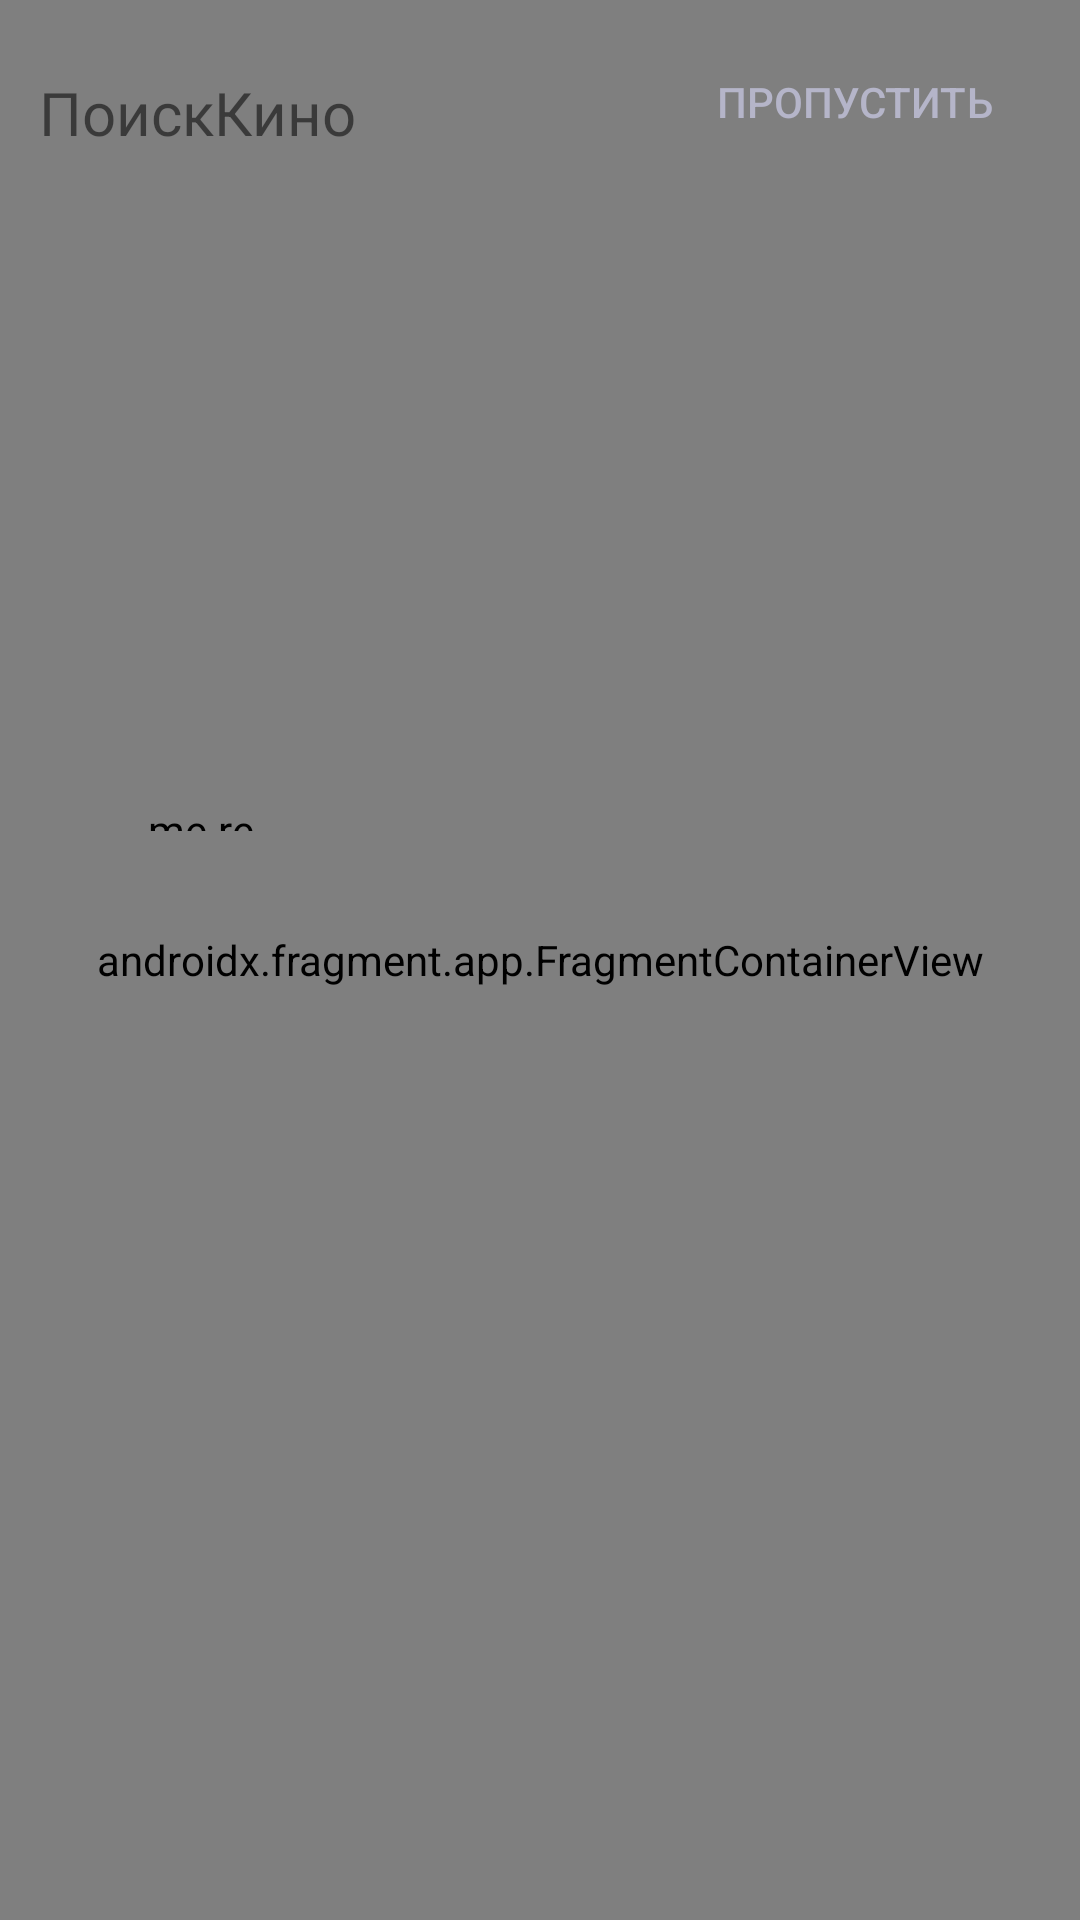

The Android layout XML behind this screen, and the referenced resources:
<!-- AndroidManifest.xml: application theme Theme.SkillCinema -->
<!-- res/layout/activity_welcome.xml -->
<?xml version="1.0" encoding="utf-8"?>
<androidx.constraintlayout.widget.ConstraintLayout xmlns:android="http://schemas.android.com/apk/res/android"
    xmlns:app="http://schemas.android.com/apk/res-auto"
    xmlns:tools="http://schemas.android.com/tools"
    android:layout_width="match_parent"
    android:layout_height="match_parent"
    android:id="@+id/welcome_container"
    tools:context=".presentation.welcomeScreens.WelcomeActivity">


    <androidx.fragment.app.FragmentContainerView
        android:id="@+id/nav_host_fragment"
        android:name="androidx.navigation.fragment.NavHostFragment"
        android:layout_width="match_parent"
        android:layout_height="match_parent"
        app:defaultNavHost="true"
        app:layout_constraintTop_toBottomOf="@+id/skip_button"
        app:navGraph="@navigation/nav_graph" />


    <TextView
        android:id="@+id/title"
        android:layout_width="120dp"
        android:layout_height="wrap_content"
        android:layout_marginTop="24dp"
        android:text="@string/skillcinema"
        android:textSize="20sp"
        app:layout_constraintEnd_toEndOf="parent"
        app:layout_constraintHorizontal_bias="0.054"
        app:layout_constraintStart_toStartOf="parent"
        app:layout_constraintTop_toTopOf="parent" />

    <me.relex.circleindicator.CircleIndicator3
        android:id="@+id/indicator"
        android:layout_width="38dp"
        android:layout_height="10dp"
        android:layout_marginTop="20dp"
        app:layout_constraintEnd_toEndOf="parent"
        app:layout_constraintHorizontal_bias="0.148"
        app:layout_constraintStart_toStartOf="parent"
        app:layout_constraintTop_toBottomOf="@+id/viewPager">

    </me.relex.circleindicator.CircleIndicator3>

    <androidx.viewpager2.widget.ViewPager2
        android:id="@+id/viewPager"
        android:layout_width="match_parent"
        android:layout_height="wrap_content"
        android:layout_marginTop="196dp"
        app:layout_constraintTop_toBottomOf="@+id/title"
        tools:layout_editor_absoluteX="0dp">


    </androidx.viewpager2.widget.ViewPager2>

    <androidx.appcompat.widget.AppCompatButton
        android:id="@+id/skip_button"
        style="?android:attr/borderlessButtonStyle"
        android:layout_width="wrap_content"
        android:layout_height="20dp"
        android:layout_marginTop="24dp"
        android:background="?selectableItemBackground"
        android:text="@string/skip"
        android:textColor="#B5B5C9"
        app:layout_constraintEnd_toEndOf="parent"
        app:layout_constraintHorizontal_bias="0.89"
        app:layout_constraintStart_toStartOf="parent"
        app:layout_constraintTop_toTopOf="parent">

    </androidx.appcompat.widget.AppCompatButton>


</androidx.constraintlayout.widget.ConstraintLayout>
<!-- resources referenced by this layout -->
<resources>
  <string name="skillcinema">ПоискКино</string>
  <string name="skip">Пропустить</string>
  <style name="Theme.SkillCinema" parent="Theme.MaterialComponents.DayNight.NoActionBar">
          
          <item name="colorPrimary">@color/purple_500</item>
          <item name="colorPrimaryVariant">@color/purple_700</item>
          <item name="colorOnPrimary">@color/white</item>
          
          <item name="colorSecondary">@color/teal_200</item>
          <item name="colorSecondaryVariant">@color/teal_700</item>
          <item name="colorOnSecondary">@color/black</item>
          
          <item name="android:statusBarColor">?attr/colorPrimaryVariant</item>
          
          <item name="android:textColorHint">#838390</item>
      </style>
  <color name="purple_500">#FF6200EE</color>
  <color name="purple_700">#FF3700B3</color>
  <color name="white">#FFFFFFFF</color>
  <color name="teal_200">#FF03DAC5</color>
  <color name="teal_700">#FF018786</color>
  <color name="black">#FF000000</color>
</resources>
